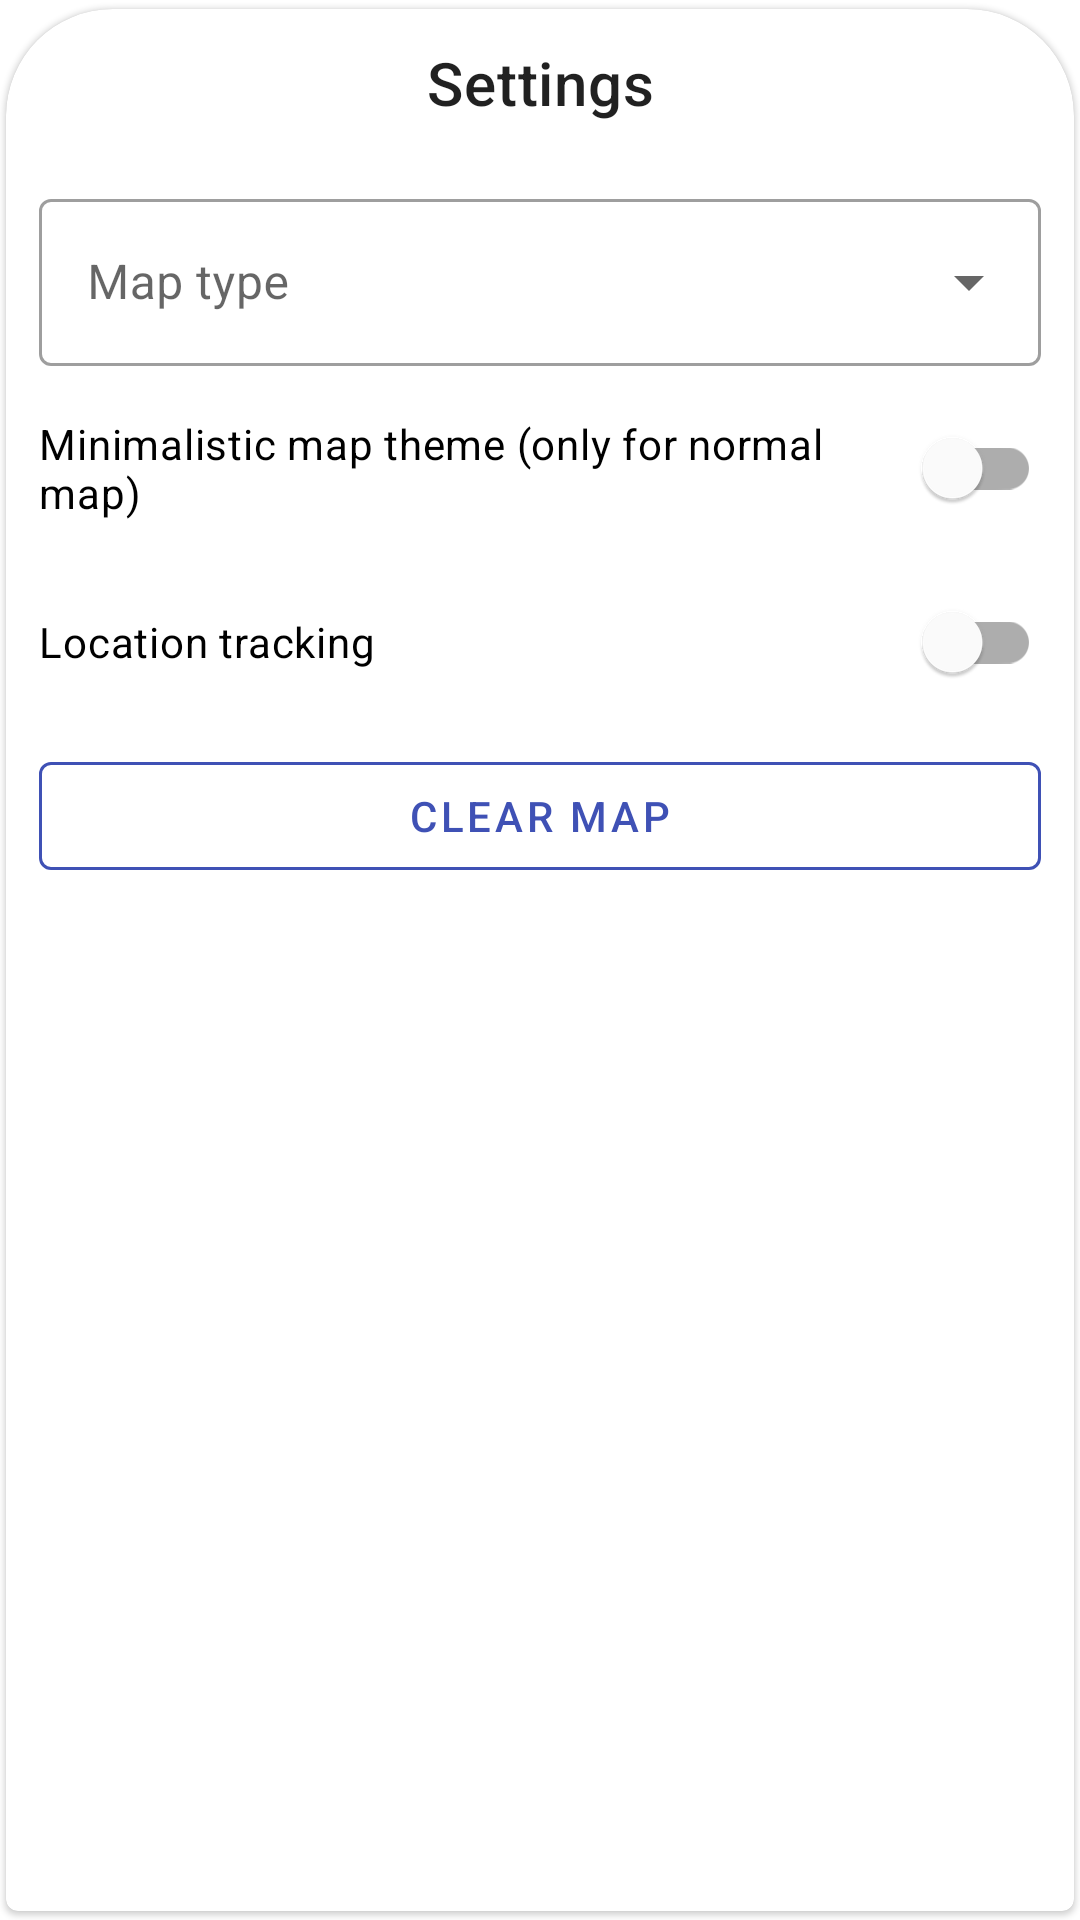

Produce the Android XML layout that renders to this screen, including the resource entries it uses.
<!-- AndroidManifest.xml: application theme Theme.AndroidExamplesCollection -->
<!-- res/layout/ui_map_settings.xml -->
<?xml version="1.0" encoding="utf-8"?>
<com.google.android.material.card.MaterialCardView xmlns:android="http://schemas.android.com/apk/res/android"
    xmlns:app="http://schemas.android.com/apk/res-auto"
    android:layout_width="match_parent"
    android:layout_height="wrap_content"
    app:cardUseCompatPadding="true"
    app:contentPadding="10dp"
    app:shapeAppearanceOverlay="@style/ShapeAppearanceOverlay.AndroidExamplesCollection.Sheet">

    <LinearLayout
        android:layout_width="match_parent"
        android:layout_height="wrap_content"
        android:orientation="vertical">

        <TextView
            android:layout_width="match_parent"
            android:layout_height="wrap_content"
            android:layout_marginBottom="20dp"
            android:text="@string/settings"
            android:textAlignment="center"
            android:textAppearance="@style/TextAppearance.MaterialComponents.Headline6" />

        <com.google.android.material.textfield.TextInputLayout
            style="@style/Widget.MaterialComponents.TextInputLayout.OutlinedBox.ExposedDropdownMenu"
            android:layout_width="match_parent"
            android:layout_height="wrap_content"
            android:layout_marginBottom="10dp"
            android:hint="@string/map_type">

            <com.google.android.material.textfield.MaterialAutoCompleteTextView
                android:id="@+id/type"
                android:layout_width="match_parent"
                android:layout_height="wrap_content"
                android:inputType="none" />
        </com.google.android.material.textfield.TextInputLayout>

        <com.google.android.material.switchmaterial.SwitchMaterial
            android:id="@+id/minimalistic_map"
            android:layout_width="match_parent"
            android:layout_height="wrap_content"
            android:layout_marginBottom="10dp"
            android:text="@string/minimalistic_map_theme"
            android:textAppearance="@style/TextAppearance.MaterialComponents.Body2" />

        <com.google.android.material.switchmaterial.SwitchMaterial
            android:id="@+id/location_tracking"
            android:layout_width="match_parent"
            android:layout_height="wrap_content"
            android:layout_marginBottom="10dp"
            android:text="@string/location_tracking"
            android:textAppearance="@style/TextAppearance.MaterialComponents.Body2" />

        <com.google.android.material.button.MaterialButton
            android:id="@+id/clear"
            style="@style/Widget.MaterialComponents.Button.OutlinedButton"
            android:layout_width="match_parent"
            android:layout_height="wrap_content"
            android:layout_marginBottom="10dp"
            app:strokeColor="?attr/colorPrimary"
            android:text="@string/clear_map" />
    </LinearLayout>
</com.google.android.material.card.MaterialCardView>
<!-- resources referenced by this layout -->
<resources>
  <string name="clear_map">Clear map</string>
  <string name="location_tracking">Location tracking</string>
  <string name="map_type">Map type</string>
  <string name="minimalistic_map_theme">Minimalistic map theme (only for normal map)</string>
  <string name="settings">Settings</string>
  <style name="ShapeAppearanceOverlay.AndroidExamplesCollection.Sheet" parent="ShapeAppearance.MaterialComponents.MediumComponent">
          <item name="cornerFamily">rounded</item>
          <item name="cornerSizeTopRight">10%</item>
          <item name="cornerSizeTopLeft">10%</item>
      </style>
  <style name="Theme.AndroidExamplesCollection" parent="Theme.MaterialComponents.DayNight.NoActionBar">
          <item name="colorPrimary">@color/primary</item>
          <item name="colorPrimaryVariant">@color/primaryDark</item>
          <item name="colorOnPrimary">@color/white</item>
  
          <item name="colorSecondary">@color/secondary</item>
          <item name="colorSecondaryVariant">@color/secondaryDark</item>
          <item name="colorOnSecondary">@color/black</item>
  
          <item name="android:statusBarColor" tools:targetApi="l">?attr/colorPrimaryVariant</item>
      </style>
  <color name="primary">#3F51B5</color>
  <color name="primaryDark">#303F9F</color>
  <color name="white">#FFFFFFFF</color>
  <color name="secondary">#FFEB3B</color>
  <color name="secondaryDark">#FBC02D</color>
  <color name="black">#FF000000</color>
</resources>
